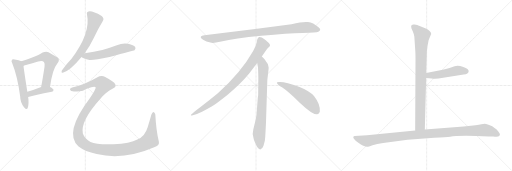
t = 0.00 s
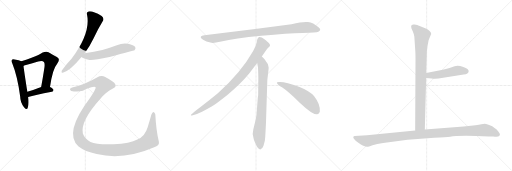
t = 2.27 s
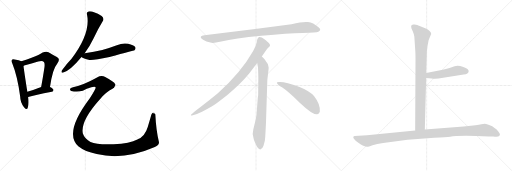
t = 4.54 s
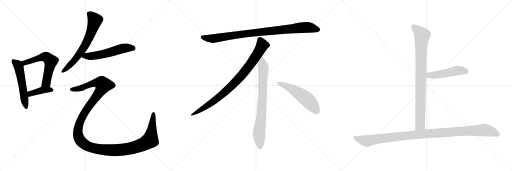
t = 6.81 s
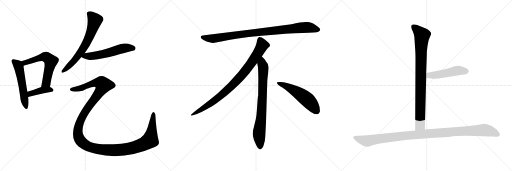
t = 9.08 s
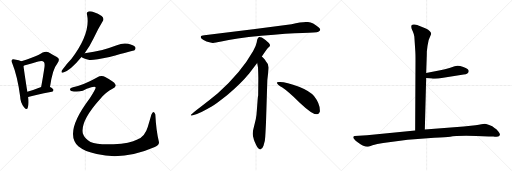
t = 11.35 s

The animated SVG that drew these frames (rendered in a browser with its animation timeline set to each time). Animation: 13 CSS @keyframes rules; one cycle of 11.35 s.

<svg version="1.1" viewBox="0 0 3072 1024" xmlns="http://www.w3.org/2000/svg">
  <g stroke="lightgray" stroke-dasharray="1,1" stroke-width="1" transform="scale(4, 4)">
    <line x1="0" y1="0" x2="256" y2="256"></line>
    <line x1="256" y1="0" x2="0" y2="256"></line>
    <line x1="128" y1="0" x2="128" y2="256"></line>
    <line x1="0" y1="128" x2="256" y2="128"></line>
    <line x1="256" y1="0" x2="512" y2="256"></line>
    <line x1="512" y1="0" x2="256" y2="256"></line>
    <line x1="384" y1="0" x2="384" y2="256"></line>
    <line x1="256" y1="128" x2="512" y2="128"></line>
    <line x1="512" y1="0" x2="768" y2="256"></line>
    <line x1="768" y1="0" x2="512" y2="256"></line>
    <line x1="640" y1="0" x2="640" y2="256"></line>
    <line x1="512" y1="128" x2="768" y2="128"></line>
  </g>
<g transform="scale(1, -1) translate(0, -850)">
   <style type="text/css">
    @keyframes keyframes0 {
      from {
       stroke: black;
       stroke-dashoffset: 549;
       stroke-width: 128;
       }
       64% {
       animation-timing-function: step-end;
       stroke: black;
       stroke-dashoffset: 0;
       stroke-width: 128;
       }
       to {
       stroke: black;
       stroke-width: 1024;
       }
       }
       #make-me-a-hanzi-animation-0 {
         animation: keyframes0 0.696777s both;
         animation-delay: 0.000000s;
         animation-timing-function: linear;
       }
    @keyframes keyframes1 {
      from {
       stroke: black;
       stroke-dashoffset: 601;
       stroke-width: 128;
       }
       66% {
       animation-timing-function: step-end;
       stroke: black;
       stroke-dashoffset: 0;
       stroke-width: 128;
       }
       to {
       stroke: black;
       stroke-width: 1024;
       }
       }
       #make-me-a-hanzi-animation-1 {
         animation: keyframes1 0.739095s both;
         animation-delay: 0.696777s;
         animation-timing-function: linear;
       }
    @keyframes keyframes2 {
      from {
       stroke: black;
       stroke-dashoffset: 407;
       stroke-width: 128;
       }
       57% {
       animation-timing-function: step-end;
       stroke: black;
       stroke-dashoffset: 0;
       stroke-width: 128;
       }
       to {
       stroke: black;
       stroke-width: 1024;
       }
       }
       #make-me-a-hanzi-animation-2 {
         animation: keyframes2 0.581217s both;
         animation-delay: 1.435872s;
         animation-timing-function: linear;
       }
    @keyframes keyframes3 {
      from {
       stroke: black;
       stroke-dashoffset: 671;
       stroke-width: 128;
       }
       69% {
       animation-timing-function: step-end;
       stroke: black;
       stroke-dashoffset: 0;
       stroke-width: 128;
       }
       to {
       stroke: black;
       stroke-width: 1024;
       }
       }
       #make-me-a-hanzi-animation-3 {
         animation: keyframes3 0.796061s both;
         animation-delay: 2.017089s;
         animation-timing-function: linear;
       }
    @keyframes keyframes4 {
      from {
       stroke: black;
       stroke-dashoffset: 570;
       stroke-width: 128;
       }
       65% {
       animation-timing-function: step-end;
       stroke: black;
       stroke-dashoffset: 0;
       stroke-width: 128;
       }
       to {
       stroke: black;
       stroke-width: 1024;
       }
       }
       #make-me-a-hanzi-animation-4 {
         animation: keyframes4 0.713867s both;
         animation-delay: 2.813150s;
         animation-timing-function: linear;
       }
    @keyframes keyframes5 {
      from {
       stroke: black;
       stroke-dashoffset: 1443;
       stroke-width: 128;
       }
       82% {
       animation-timing-function: step-end;
       stroke: black;
       stroke-dashoffset: 0;
       stroke-width: 128;
       }
       to {
       stroke: black;
       stroke-width: 1024;
       }
       }
       #make-me-a-hanzi-animation-5 {
         animation: keyframes5 1.424316s both;
         animation-delay: 3.527017s;
         animation-timing-function: linear;
       }
    @keyframes keyframes6 {
      from {
       stroke: black;
       stroke-dashoffset: 952;
       stroke-width: 128;
       }
       76% {
       animation-timing-function: step-end;
       stroke: black;
       stroke-dashoffset: 0;
       stroke-width: 128;
       }
       to {
       stroke: black;
       stroke-width: 1024;
       }
       }
       #make-me-a-hanzi-animation-6 {
         animation: keyframes6 1.024740s both;
         animation-delay: 4.951333s;
         animation-timing-function: linear;
       }
    @keyframes keyframes7 {
      from {
       stroke: black;
       stroke-dashoffset: 897;
       stroke-width: 128;
       }
       74% {
       animation-timing-function: step-end;
       stroke: black;
       stroke-dashoffset: 0;
       stroke-width: 128;
       }
       to {
       stroke: black;
       stroke-width: 1024;
       }
       }
       #make-me-a-hanzi-animation-7 {
         animation: keyframes7 0.979980s both;
         animation-delay: 5.976073s;
         animation-timing-function: linear;
       }
    @keyframes keyframes8 {
      from {
       stroke: black;
       stroke-dashoffset: 792;
       stroke-width: 128;
       }
       72% {
       animation-timing-function: step-end;
       stroke: black;
       stroke-dashoffset: 0;
       stroke-width: 128;
       }
       to {
       stroke: black;
       stroke-width: 1024;
       }
       }
       #make-me-a-hanzi-animation-8 {
         animation: keyframes8 0.894531s both;
         animation-delay: 6.956053s;
         animation-timing-function: linear;
       }
    @keyframes keyframes9 {
      from {
       stroke: black;
       stroke-dashoffset: 548;
       stroke-width: 128;
       }
       64% {
       animation-timing-function: step-end;
       stroke: black;
       stroke-dashoffset: 0;
       stroke-width: 128;
       }
       to {
       stroke: black;
       stroke-width: 1024;
       }
       }
       #make-me-a-hanzi-animation-9 {
         animation: keyframes9 0.695964s both;
         animation-delay: 7.850584s;
         animation-timing-function: linear;
       }
    @keyframes keyframes10 {
      from {
       stroke: black;
       stroke-dashoffset: 904;
       stroke-width: 128;
       }
       75% {
       animation-timing-function: step-end;
       stroke: black;
       stroke-dashoffset: 0;
       stroke-width: 128;
       }
       to {
       stroke: black;
       stroke-width: 1024;
       }
       }
       #make-me-a-hanzi-animation-10 {
         animation: keyframes10 0.985677s both;
         animation-delay: 8.546548s;
         animation-timing-function: linear;
       }
    @keyframes keyframes11 {
      from {
       stroke: black;
       stroke-dashoffset: 495;
       stroke-width: 128;
       }
       62% {
       animation-timing-function: step-end;
       stroke: black;
       stroke-dashoffset: 0;
       stroke-width: 128;
       }
       to {
       stroke: black;
       stroke-width: 1024;
       }
       }
       #make-me-a-hanzi-animation-11 {
         animation: keyframes11 0.652832s both;
         animation-delay: 9.532225s;
         animation-timing-function: linear;
       }
    @keyframes keyframes12 {
      from {
       stroke: black;
       stroke-dashoffset: 1125;
       stroke-width: 128;
       }
       79% {
       animation-timing-function: step-end;
       stroke: black;
       stroke-dashoffset: 0;
       stroke-width: 128;
       }
       to {
       stroke: black;
       stroke-width: 1024;
       }
       }
       #make-me-a-hanzi-animation-12 {
         animation: keyframes12 1.165527s both;
         animation-delay: 10.185057s;
         animation-timing-function: linear;
       }
</style>
<path d="M 128.0 483.5 Q 116.0 489.5 88.0 494.5 Q 75.0 498.5 72.0 492.5 Q 65.0 486.5 74.0 470.5 Q 105.0 394.5 121.0 271.5 Q 122.0 234.5 143.0 209.5 Q 161.0 187.5 166.0 202.5 Q 175.0 226.5 169.0 268.5 L 164.0 300.5 Q 145.0 421.5 141.0 455.5 C 138.0 479.5 138.0 479.5 128.0 483.5 Z" fill="lightgray"></path> 
<path d="M 300.0 328.5 Q 315.0 436.5 343.0 468.5 Q 365.0 496.5 341.0 509.5 Q 320.0 519.5 291.0 537.5 Q 270.0 549.5 230.0 520.5 Q 200.0 505.5 128.0 483.5 C 99.0 474.5 113.0 445.5 141.0 455.5 Q 141.0 456.5 145.0 457.5 Q 191.0 470.5 229.0 481.5 Q 256.0 488.5 263.0 478.5 Q 272.0 471.5 264.0 429.5 Q 257.0 383.5 247.0 329.5 C 242.0 299.5 296.0 298.5 300.0 328.5 Z" fill="lightgray"></path> 
<path d="M 169.0 268.5 Q 208.0 281.5 311.0 300.5 Q 321.0 301.5 321.0 310.5 Q 321.0 317.5 300.0 328.5 C 277.0 341.5 275.0 340.5 247.0 329.5 Q 201.0 311.5 164.0 300.5 C 135.0 291.5 140.0 259.5 169.0 268.5 Z" fill="lightgray"></path> 
<path d="M 508.0 531.5 Q 539.0 574.5 561.0 620.5 Q 589.0 678.5 617.0 724.5 Q 627.0 740.5 610.0 755.5 Q 553.0 788.5 531.0 782.5 Q 518.0 779.5 522.0 763.5 Q 546.0 652.5 428.0 496.5 Q 401.0 469.5 371.0 427.5 Q 364.0 409.5 380.0 415.5 Q 422.0 427.5 489.0 508.5 L 508.0 531.5 Z" fill="lightgray"></path> 
<path d="M 489.0 508.5 Q 498.0 499.5 537.0 491.5 Q 561.0 488.5 657.0 509.5 Q 804.0 548.5 807.0 549.5 Q 817.0 558.5 811.0 568.5 Q 802.0 581.5 769.0 588.5 Q 735.0 594.5 701.0 579.5 Q 659.0 563.5 614.0 551.5 Q 565.0 539.5 508.0 531.5 C 478.0 527.5 464.0 524.5 489.0 508.5 Z" fill="lightgray"></path> 
<path d="M 438.0 327.5 Q 422.0 324.5 420.0 316.5 Q 419.0 309.5 427.0 305.5 Q 464.0 298.5 497.0 306.5 Q 519.0 319.5 548.0 327.5 Q 572.0 333.5 574.0 326.5 Q 577.0 320.5 540.0 262.5 Q 381.0 52.5 470.0 -26.5 Q 471.0 -26.5 474.0 -29.5 Q 508.0 -57.5 580.0 -73.5 Q 743.0 -112.5 929.0 -31.5 Q 959.0 -19.5 953.0 2.5 Q 937.0 65.5 932.0 163.5 Q 928.0 178.5 921.0 178.5 Q 915.0 179.5 908.0 162.5 Q 898.0 126.5 886.0 87.5 Q 870.0 32.5 824.0 13.5 Q 781.0 -10.5 681.0 -14.5 Q 581.0 -18.5 543.0 -0.5 Q 509.0 15.5 497.0 49.5 Q 481.0 124.5 601.0 257.5 Q 638.0 300.5 675.0 318.5 Q 700.0 331.5 692.0 344.5 Q 685.0 360.5 631.0 388.5 Q 610.0 401.5 582.0 386.5 Q 506.0 343.5 438.0 327.5 Z" fill="lightgray"></path> 
<path d="M 1749.0 705.5 L 1531.0 676.5 L 1226.0 639.5 Q 1193.0 636.5 1210.0 618.5 Q 1218.0 611.5 1239.0 602.5 Q 1267.0 594.5 1276.0 593.5 Q 1286.0 592.5 1328.0 601.5 Q 1406.0 620.5 1568.0 636.5 Q 1730.0 651.5 1815.0 653.5 Q 1900.0 655.5 1910.0 660.5 Q 1932.0 670.5 1911.0 687.5 Q 1879.0 714.5 1848.0 718.5 Q 1818.0 722.5 1749.0 705.5 Z" fill="lightgray"></path> 
<path d="M 1571.0 511.5 Q 1599.0 554.5 1606.0 561.5 L 1617.0 571.5 Q 1620.0 574.5 1620.0 580.5 Q 1620.0 585.5 1613.0 593.5 Q 1595.0 610.5 1571.0 625.5 Q 1560.0 630.5 1556.0 629.5 L 1551.0 626.5 Q 1549.0 625.5 1547.0 621.5 Q 1545.0 616.5 1544.0 615.5 L 1540.0 595.5 Q 1537.0 576.5 1519.0 545.5 Q 1447.0 417.5 1307.0 291.5 Q 1258.0 250.5 1203.0 209.5 Q 1149.0 168.5 1147.0 163.5 Q 1140.0 153.5 1157.0 159.5 L 1182.0 167.5 Q 1202.0 172.5 1270.0 211.5 Q 1291.0 222.5 1364.0 280.5 Q 1445.0 348.5 1495.0 409.5 L 1543.0 473.5 L 1571.0 511.5 Z" fill="lightgray"></path> 
<path d="M 1596.0 115.5 L 1604.0 371.5 L 1610.0 423.5 Q 1612.0 439.5 1612.0 446.5 Q 1612.0 467.5 1594.0 485.5 Q 1592.0 490.5 1571.0 511.5 C 1550.0 533.5 1538.0 503.5 1543.0 473.5 L 1548.0 445.5 Q 1550.0 404.5 1550.0 383.5 L 1549.0 277.5 Q 1547.0 271.5 1545.0 241.5 L 1541.0 188.5 Q 1539.0 155.5 1535.0 137.5 L 1520.0 75.5 Q 1512.0 47.5 1521.0 22.5 L 1523.0 13.5 Q 1525.0 7.5 1537.0 -19.5 Q 1550.0 -46.5 1562.0 -45.5 Q 1574.0 -44.5 1581.0 -23.5 L 1589.0 6.5 Q 1592.0 29.5 1593.0 57.5 L 1596.0 115.5 Z" fill="lightgray"></path> 
<path d="M 1661.0 354.5 Q 1664.0 343.5 1694.0 325.5 Q 1724.0 306.5 1800.0 233.5 Q 1877.0 160.5 1904.0 165.5 Q 1914.0 166.5 1919.0 180.5 Q 1923.0 224.5 1884.0 274.5 Q 1859.0 304.5 1794.0 330.5 Q 1711.0 361.5 1673.0 358.5 Q 1660.0 358.5 1661.0 354.5 Z" fill="lightgray"></path> 
<path d="M 2486.0 631.5 L 2492.0 540.5 Q 2493.0 527.5 2493.0 486.5 L 2491.0 67.5 C 2491.0 37.5 2548.0 43.5 2549.0 73.5 L 2557.0 382.5 L 2557.0 412.5 L 2560.0 498.5 Q 2561.0 516.5 2561.0 542.5 L 2565.0 574.5 L 2572.0 610.5 L 2587.0 646.5 Q 2587.0 664.5 2555.0 679.5 L 2514.0 696.5 Q 2506.0 699.5 2487.0 703.5 Q 2467.0 706.5 2467.0 693.5 Q 2467.0 688.5 2469.0 680.5 L 2477.0 661.5 Q 2484.0 645.5 2486.0 631.5 Z" fill="lightgray"></path> 
<path d="M 2557.0 382.5 L 2591.0 379.5 Q 2594.0 378.5 2631.0 380.5 L 2782.0 403.5 Q 2811.0 407.5 2812.0 423.5 Q 2813.0 428.5 2805.0 436.5 Q 2796.0 444.5 2780.0 449.5 Q 2746.0 462.5 2728.0 453.5 L 2697.0 443.5 Q 2666.0 433.5 2649.0 431.5 L 2557.0 412.5 C 2528.0 406.5 2527.0 385.5 2557.0 382.5 Z" fill="lightgray"></path> 
<path d="M 2491.0 67.5 L 2202.0 39.5 L 2128.0 34.5 Q 2122.0 34.5 2120.0 29.5 Q 2118.0 24.5 2126.0 15.5 Q 2131.0 6.5 2148.0 -4.5 Q 2164.0 -16.5 2176.0 -22.5 Q 2198.0 -30.5 2204.0 -29.5 Q 2209.0 -29.5 2235.0 -20.5 Q 2261.0 -11.5 2299.0 -7.5 L 2446.0 12.5 L 2605.0 24.5 Q 2680.0 26.5 2701.0 30.5 Q 2749.0 40.5 2933.0 32.5 L 2960.0 31.5 Q 2972.0 30.5 2989.0 32.5 Q 2996.0 35.5 2999.0 41.5 Q 3002.0 46.5 2990.0 62.5 Q 2978.0 78.5 2967.0 83.5 Q 2956.0 92.5 2935.0 100.5 Q 2913.0 108.5 2907.0 108.5 Q 2900.0 108.5 2888.0 105.5 Q 2875.0 101.5 2853.0 99.5 L 2782.0 92.5 L 2549.0 73.5 L 2491.0 67.5 Z" fill="lightgray"></path> 
      <clipPath id="make-me-a-hanzi-clip-0">
      <path d="M 128.0 483.5 Q 116.0 489.5 88.0 494.5 Q 75.0 498.5 72.0 492.5 Q 65.0 486.5 74.0 470.5 Q 105.0 394.5 121.0 271.5 Q 122.0 234.5 143.0 209.5 Q 161.0 187.5 166.0 202.5 Q 175.0 226.5 169.0 268.5 L 164.0 300.5 Q 145.0 421.5 141.0 455.5 C 138.0 479.5 138.0 479.5 128.0 483.5 Z" fill="lightgray"></path>
      </clipPath>
      <path clip-path="url(#make-me-a-hanzi-clip-0)" d="M 81.0 484.5 L 107.0 461.5 L 113.0 448.5 L 155.0 208.5 " fill="none" id="make-me-a-hanzi-animation-0" stroke-dasharray="421 842" stroke-linecap="round"></path>

      <clipPath id="make-me-a-hanzi-clip-1">
      <path d="M 300.0 328.5 Q 315.0 436.5 343.0 468.5 Q 365.0 496.5 341.0 509.5 Q 320.0 519.5 291.0 537.5 Q 270.0 549.5 230.0 520.5 Q 200.0 505.5 128.0 483.5 C 99.0 474.5 113.0 445.5 141.0 455.5 Q 141.0 456.5 145.0 457.5 Q 191.0 470.5 229.0 481.5 Q 256.0 488.5 263.0 478.5 Q 272.0 471.5 264.0 429.5 Q 257.0 383.5 247.0 329.5 C 242.0 299.5 296.0 298.5 300.0 328.5 Z" fill="lightgray"></path>
      </clipPath>
      <path clip-path="url(#make-me-a-hanzi-clip-1)" d="M 140.0 463.5 L 150.0 473.5 L 179.0 484.5 L 268.0 510.5 L 305.0 483.5 L 278.0 354.5 L 254.0 336.5 " fill="none" id="make-me-a-hanzi-animation-1" stroke-dasharray="473 946" stroke-linecap="round"></path>

      <clipPath id="make-me-a-hanzi-clip-2">
      <path d="M 169.0 268.5 Q 208.0 281.5 311.0 300.5 Q 321.0 301.5 321.0 310.5 Q 321.0 317.5 300.0 328.5 C 277.0 341.5 275.0 340.5 247.0 329.5 Q 201.0 311.5 164.0 300.5 C 135.0 291.5 140.0 259.5 169.0 268.5 Z" fill="lightgray"></path>
      </clipPath>
      <path clip-path="url(#make-me-a-hanzi-clip-2)" d="M 172.0 274.5 L 182.0 289.5 L 253.0 310.5 L 312.0 309.5 " fill="none" id="make-me-a-hanzi-animation-2" stroke-dasharray="279 558" stroke-linecap="round"></path>

      <clipPath id="make-me-a-hanzi-clip-3">
      <path d="M 508.0 531.5 Q 539.0 574.5 561.0 620.5 Q 589.0 678.5 617.0 724.5 Q 627.0 740.5 610.0 755.5 Q 553.0 788.5 531.0 782.5 Q 518.0 779.5 522.0 763.5 Q 546.0 652.5 428.0 496.5 Q 401.0 469.5 371.0 427.5 Q 364.0 409.5 380.0 415.5 Q 422.0 427.5 489.0 508.5 L 508.0 531.5 Z" fill="lightgray"></path>
      </clipPath>
      <path clip-path="url(#make-me-a-hanzi-clip-3)" d="M 534.0 769.5 L 569.0 728.5 L 533.0 624.5 L 516.0 587.5 L 467.0 512.5 L 382.0 426.5 " fill="none" id="make-me-a-hanzi-animation-3" stroke-dasharray="543 1086" stroke-linecap="round"></path>

      <clipPath id="make-me-a-hanzi-clip-4">
      <path d="M 489.0 508.5 Q 498.0 499.5 537.0 491.5 Q 561.0 488.5 657.0 509.5 Q 804.0 548.5 807.0 549.5 Q 817.0 558.5 811.0 568.5 Q 802.0 581.5 769.0 588.5 Q 735.0 594.5 701.0 579.5 Q 659.0 563.5 614.0 551.5 Q 565.0 539.5 508.0 531.5 C 478.0 527.5 464.0 524.5 489.0 508.5 Z" fill="lightgray"></path>
      </clipPath>
      <path clip-path="url(#make-me-a-hanzi-clip-4)" d="M 496.0 512.5 L 619.0 525.5 L 749.0 562.5 L 788.0 564.5 L 803.0 558.5 " fill="none" id="make-me-a-hanzi-animation-4" stroke-dasharray="442 884" stroke-linecap="round"></path>

      <clipPath id="make-me-a-hanzi-clip-5">
      <path d="M 438.0 327.5 Q 422.0 324.5 420.0 316.5 Q 419.0 309.5 427.0 305.5 Q 464.0 298.5 497.0 306.5 Q 519.0 319.5 548.0 327.5 Q 572.0 333.5 574.0 326.5 Q 577.0 320.5 540.0 262.5 Q 381.0 52.5 470.0 -26.5 Q 471.0 -26.5 474.0 -29.5 Q 508.0 -57.5 580.0 -73.5 Q 743.0 -112.5 929.0 -31.5 Q 959.0 -19.5 953.0 2.5 Q 937.0 65.5 932.0 163.5 Q 928.0 178.5 921.0 178.5 Q 915.0 179.5 908.0 162.5 Q 898.0 126.5 886.0 87.5 Q 870.0 32.5 824.0 13.5 Q 781.0 -10.5 681.0 -14.5 Q 581.0 -18.5 543.0 -0.5 Q 509.0 15.5 497.0 49.5 Q 481.0 124.5 601.0 257.5 Q 638.0 300.5 675.0 318.5 Q 700.0 331.5 692.0 344.5 Q 685.0 360.5 631.0 388.5 Q 610.0 401.5 582.0 386.5 Q 506.0 343.5 438.0 327.5 Z" fill="lightgray"></path>
      </clipPath>
      <path clip-path="url(#make-me-a-hanzi-clip-5)" d="M 429.0 314.5 L 487.0 322.5 L 570.0 354.5 L 604.0 353.5 L 620.0 340.5 L 598.0 298.5 L 498.0 159.5 L 469.0 78.5 L 468.0 43.5 L 483.0 6.5 L 513.0 -19.5 L 549.0 -34.5 L 636.0 -49.5 L 737.0 -47.5 L 812.0 -32.5 L 872.0 -8.5 L 900.0 10.5 L 921.0 171.5 " fill="none" id="make-me-a-hanzi-animation-5" stroke-dasharray="1315 2630" stroke-linecap="round"></path>

      <clipPath id="make-me-a-hanzi-clip-6">
      <path d="M 1749.0 705.5 L 1531.0 676.5 L 1226.0 639.5 Q 1193.0 636.5 1210.0 618.5 Q 1218.0 611.5 1239.0 602.5 Q 1267.0 594.5 1276.0 593.5 Q 1286.0 592.5 1328.0 601.5 Q 1406.0 620.5 1568.0 636.5 Q 1730.0 651.5 1815.0 653.5 Q 1900.0 655.5 1910.0 660.5 Q 1932.0 670.5 1911.0 687.5 Q 1879.0 714.5 1848.0 718.5 Q 1818.0 722.5 1749.0 705.5 Z" fill="lightgray"></path>
      </clipPath>
      <path clip-path="url(#make-me-a-hanzi-clip-6)" d="M 1218.0 628.5 L 1240.0 621.5 L 1297.0 621.5 L 1526.0 654.5 L 1809.0 685.5 L 1848.0 686.5 L 1908.0 674.5 " fill="none" id="make-me-a-hanzi-animation-6" stroke-dasharray="824 1648" stroke-linecap="round"></path>

      <clipPath id="make-me-a-hanzi-clip-7">
      <path d="M 1571.0 511.5 Q 1599.0 554.5 1606.0 561.5 L 1617.0 571.5 Q 1620.0 574.5 1620.0 580.5 Q 1620.0 585.5 1613.0 593.5 Q 1595.0 610.5 1571.0 625.5 Q 1560.0 630.5 1556.0 629.5 L 1551.0 626.5 Q 1549.0 625.5 1547.0 621.5 Q 1545.0 616.5 1544.0 615.5 L 1540.0 595.5 Q 1537.0 576.5 1519.0 545.5 Q 1447.0 417.5 1307.0 291.5 Q 1258.0 250.5 1203.0 209.5 Q 1149.0 168.5 1147.0 163.5 Q 1140.0 153.5 1157.0 159.5 L 1182.0 167.5 Q 1202.0 172.5 1270.0 211.5 Q 1291.0 222.5 1364.0 280.5 Q 1445.0 348.5 1495.0 409.5 L 1543.0 473.5 L 1571.0 511.5 Z" fill="lightgray"></path>
      </clipPath>
      <path clip-path="url(#make-me-a-hanzi-clip-7)" d="M 1561.0 616.5 L 1574.0 579.5 L 1570.0 570.5 L 1524.0 496.5 L 1444.0 391.5 L 1342.0 290.5 L 1287.0 246.5 L 1152.0 162.5 " fill="none" id="make-me-a-hanzi-animation-7" stroke-dasharray="769 1538" stroke-linecap="round"></path>

      <clipPath id="make-me-a-hanzi-clip-8">
      <path d="M 1596.0 115.5 L 1604.0 371.5 L 1610.0 423.5 Q 1612.0 439.5 1612.0 446.5 Q 1612.0 467.5 1594.0 485.5 Q 1592.0 490.5 1571.0 511.5 C 1550.0 533.5 1538.0 503.5 1543.0 473.5 L 1548.0 445.5 Q 1550.0 404.5 1550.0 383.5 L 1549.0 277.5 Q 1547.0 271.5 1545.0 241.5 L 1541.0 188.5 Q 1539.0 155.5 1535.0 137.5 L 1520.0 75.5 Q 1512.0 47.5 1521.0 22.5 L 1523.0 13.5 Q 1525.0 7.5 1537.0 -19.5 Q 1550.0 -46.5 1562.0 -45.5 Q 1574.0 -44.5 1581.0 -23.5 L 1589.0 6.5 Q 1592.0 29.5 1593.0 57.5 L 1596.0 115.5 Z" fill="lightgray"></path>
      </clipPath>
      <path clip-path="url(#make-me-a-hanzi-clip-8)" d="M 1572.0 500.5 L 1573.0 466.5 L 1580.0 448.5 L 1576.0 289.5 L 1568.0 154.5 L 1554.0 45.5 L 1562.0 -32.5 " fill="none" id="make-me-a-hanzi-animation-8" stroke-dasharray="664 1328" stroke-linecap="round"></path>

      <clipPath id="make-me-a-hanzi-clip-9">
      <path d="M 1661.0 354.5 Q 1664.0 343.5 1694.0 325.5 Q 1724.0 306.5 1800.0 233.5 Q 1877.0 160.5 1904.0 165.5 Q 1914.0 166.5 1919.0 180.5 Q 1923.0 224.5 1884.0 274.5 Q 1859.0 304.5 1794.0 330.5 Q 1711.0 361.5 1673.0 358.5 Q 1660.0 358.5 1661.0 354.5 Z" fill="lightgray"></path>
      </clipPath>
      <path clip-path="url(#make-me-a-hanzi-clip-9)" d="M 1668.0 353.5 L 1711.0 337.5 L 1816.0 275.5 L 1864.0 232.5 L 1900.0 184.5 " fill="none" id="make-me-a-hanzi-animation-9" stroke-dasharray="420 840" stroke-linecap="round"></path>

      <clipPath id="make-me-a-hanzi-clip-10">
      <path d="M 2486.0 631.5 L 2492.0 540.5 Q 2493.0 527.5 2493.0 486.5 L 2491.0 67.5 C 2491.0 37.5 2548.0 43.5 2549.0 73.5 L 2557.0 382.5 L 2557.0 412.5 L 2560.0 498.5 Q 2561.0 516.5 2561.0 542.5 L 2565.0 574.5 L 2572.0 610.5 L 2587.0 646.5 Q 2587.0 664.5 2555.0 679.5 L 2514.0 696.5 Q 2506.0 699.5 2487.0 703.5 Q 2467.0 706.5 2467.0 693.5 Q 2467.0 688.5 2469.0 680.5 L 2477.0 661.5 Q 2484.0 645.5 2486.0 631.5 Z" fill="lightgray"></path>
      </clipPath>
      <path clip-path="url(#make-me-a-hanzi-clip-10)" d="M 2480.0 692.5 L 2533.0 638.5 L 2526.0 550.5 L 2521.0 100.5 L 2498.0 75.5 " fill="none" id="make-me-a-hanzi-animation-10" stroke-dasharray="776 1552" stroke-linecap="round"></path>

      <clipPath id="make-me-a-hanzi-clip-11">
      <path d="M 2557.0 382.5 L 2591.0 379.5 Q 2594.0 378.5 2631.0 380.5 L 2782.0 403.5 Q 2811.0 407.5 2812.0 423.5 Q 2813.0 428.5 2805.0 436.5 Q 2796.0 444.5 2780.0 449.5 Q 2746.0 462.5 2728.0 453.5 L 2697.0 443.5 Q 2666.0 433.5 2649.0 431.5 L 2557.0 412.5 C 2528.0 406.5 2527.0 385.5 2557.0 382.5 Z" fill="lightgray"></path>
      </clipPath>
      <path clip-path="url(#make-me-a-hanzi-clip-11)" d="M 2563.0 390.5 L 2575.0 398.5 L 2650.0 406.5 L 2745.0 427.5 L 2797.0 423.5 " fill="none" id="make-me-a-hanzi-animation-11" stroke-dasharray="367 734" stroke-linecap="round"></path>

      <clipPath id="make-me-a-hanzi-clip-12">
      <path d="M 2491.0 67.5 L 2202.0 39.5 L 2128.0 34.5 Q 2122.0 34.5 2120.0 29.5 Q 2118.0 24.5 2126.0 15.5 Q 2131.0 6.5 2148.0 -4.5 Q 2164.0 -16.5 2176.0 -22.5 Q 2198.0 -30.5 2204.0 -29.5 Q 2209.0 -29.5 2235.0 -20.5 Q 2261.0 -11.5 2299.0 -7.5 L 2446.0 12.5 L 2605.0 24.5 Q 2680.0 26.5 2701.0 30.5 Q 2749.0 40.5 2933.0 32.5 L 2960.0 31.5 Q 2972.0 30.5 2989.0 32.5 Q 2996.0 35.5 2999.0 41.5 Q 3002.0 46.5 2990.0 62.5 Q 2978.0 78.5 2967.0 83.5 Q 2956.0 92.5 2935.0 100.5 Q 2913.0 108.5 2907.0 108.5 Q 2900.0 108.5 2888.0 105.5 Q 2875.0 101.5 2853.0 99.5 L 2782.0 92.5 L 2549.0 73.5 L 2491.0 67.5 Z" fill="lightgray"></path>
      </clipPath>
      <path clip-path="url(#make-me-a-hanzi-clip-12)" d="M 2128.0 24.5 L 2202.0 5.5 L 2440.0 37.5 L 2905.0 70.5 L 2946.0 62.5 L 2987.0 44.5 " fill="none" id="make-me-a-hanzi-animation-12" stroke-dasharray="997 1994" stroke-linecap="round"></path>

</g>
</svg>
